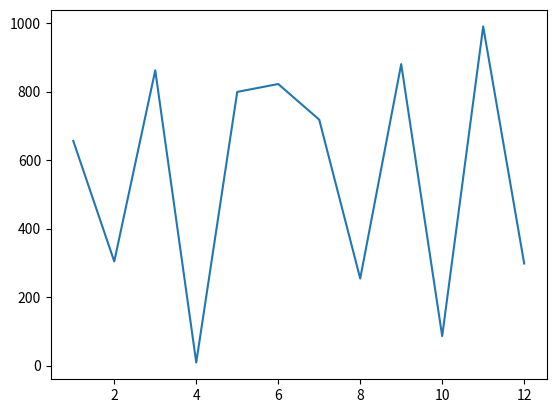

Here is the Python script that generated this plot: (Note: this script raises an exception after producing the figure.)
# задание 1
from datetime import datetime

current_time = datetime.now()
print(current_time)

# задание 2

import random

random_list = []

random_list = [random.randint(1, 100) for i in range(101)]

print(random_list)

randomer_number = random.choice(random_list)

print(randomer_number)

# задание 3

from matplotlib import pyplot as plt

number_a = range(1, 13)

number_b = random.sample(range(1000), 12)

plt.plot(number_a, number_b)

plt.show()


# задание 4

from datetime import datetime

employees = [
    ["Иванов Иван Иванович", "Менеджер", datetime(2013, 10, 22), 250000],
    ["Сорокина Екатерина Матвеевна", "Аналитик", datetime(2020, 3, 12), 75000],
    ["Струков Иван Сергеевич", "Старший программист", datetime(2012, 4, 23), 150000],
    ["Корнеева Анна Игоревна", "Ведущий программист", datetime(2015, 2, 22), 120000],
    ["Старчиков Сергей Анатольевич", "Младший программист", datetime(2021, 11, 12), 50000],
    ["Бутенко Артем Андреевич", "Архитектор", datetime(2010, 2, 12), 200000],
    ["Савченко Алина Сергеевна", "Старший аналитик", datetime(2016, 4, 13), 100000]
]

def programmer_bonus(employee):
    if "программист" in employee[1]:
        return employee[3] * 0.03
    return 0


def holiday_bonus():
    bonuses = []
    for emp in employees:
        bonuses.append([emp[0], 2000])
    return bonuses


def index_salary():
    today = datetime.now()
    for emp in employees:
        years = (today - emp[2]).days / 365
        if years > 10:
            emp[3] *= 1.07
        else:
            emp[3] *= 1.05


def vacation_list():
    today = datetime.now()
    vacation_employees = []
    for emp in employees:
        months = (today - emp[2]).days / 30
        if months > 6:
            vacation_employees.append(emp[0])
    return vacation_employees


for emp in employees:
    bonus = programmer_bonus(emp)
    if bonus > 0:
        print(emp[0], bonus)

print(holiday_bonus())

index_salary()
print(employees)

print(vacation_list())


# задание 5

admin_number = random.randint(1, 9)
print("Число администрации: ", admin_number)

winners_count = 0
current_number = 1

while winners_count < 5:
    digits_sum = sum(int(digit) for digit in str(current_number))
    if digits_sum % admin_number == 0:
        print("Выигрышный номер:", current_number)
        winners_count += 1
    current_number += 1
    
print("Розыгрыш завершён")

# задание 6 я устал красиво писать


def brosochek(kolvo_or_count_nazivaete_kak_hotit):
    for i in range(kolvo_or_count_nazivaete_kak_hotit):
        a = random.randint(0,1)
        print('орел' if a == 1 else 'решка')

brosochek(int(input('напишите пож колво бросочков - ')))

# задание 7

def opyiat_brosochek(kolvo):
    for i in range(kolvo):
        face_of_cube = random.randint(1,6)
        print(f'вам выпала грань под номером {face_of_cube}')

opyiat_brosochek(int(input('колво пыток - ')))

# задание 8

len_password = int(input("введите длину пароля: "))

letters = "abcdefghijklmnopqrstuvwxyzABCDEFGHIJKLMNOPQRSTUVWXYZ" # нам же нельзя использовать string.ascii_letters

password = ""

for i in range(len_password):
    password += random.choice(letters)

print("Случайный пароль:", password)
